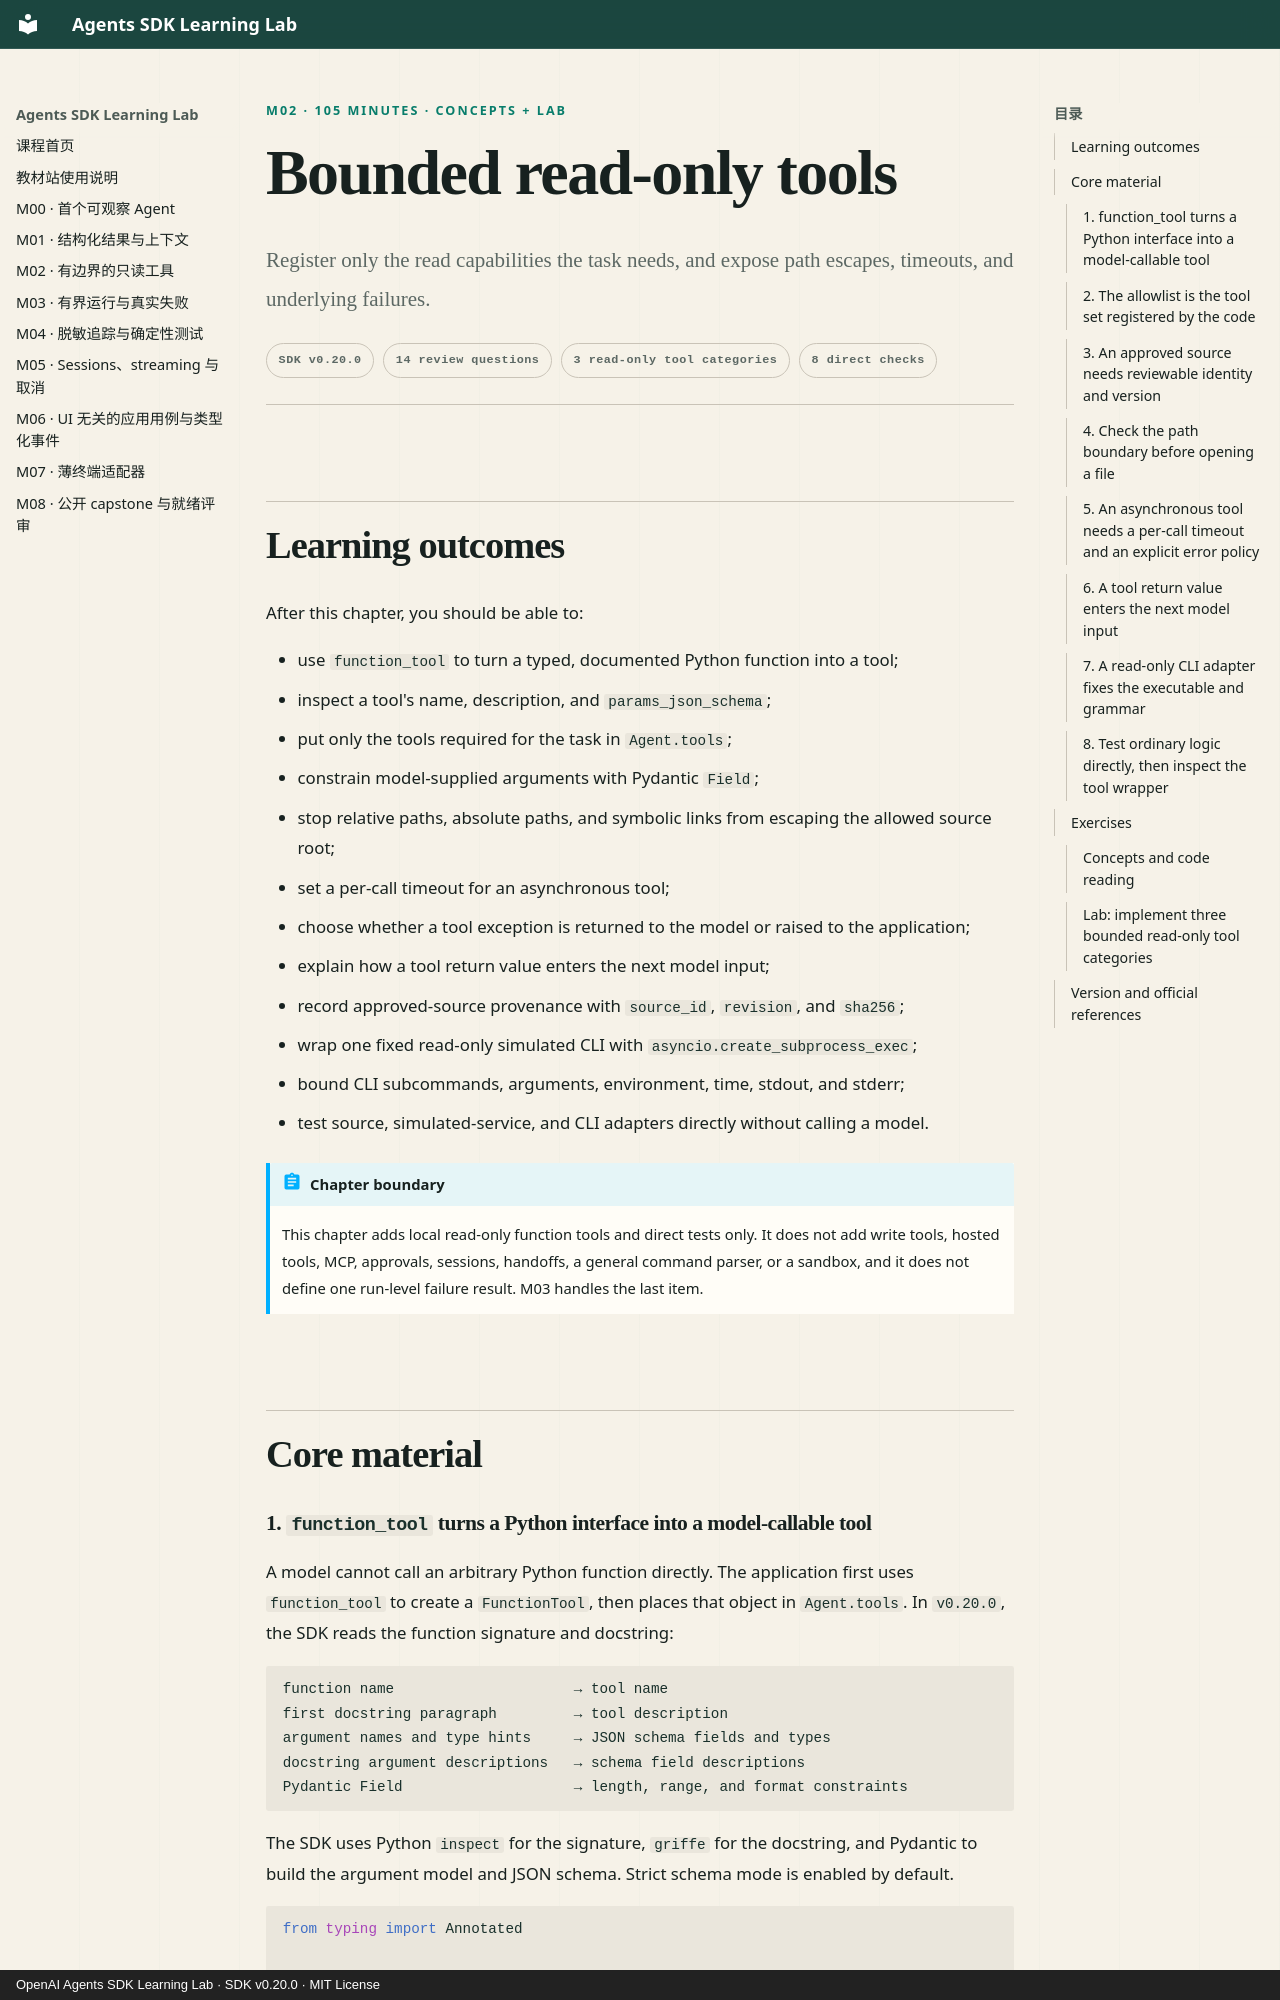

repository: M1racleShih/openai-agents-sdk-learning-lab · page: lessons/m02-read-only-tools.en/index.html · generator: mkdocs · copyright: OpenAI Agents SDK Learning Lab · SDK v0.20.0 · MIT License

---
title: M02 · Bounded read-only tools
description: Derive tool schemas from Python functions, then bound paths, arguments, timeouts, and errors.
---

<p class="lesson-kicker">M02 · 105 minutes · concepts + lab</p>

# Bounded read-only tools

<p class="lesson-deck">Register only the read capabilities the task needs, and expose path escapes, timeouts, and underlying failures.</p>

<div class="lesson-meta" aria-label="Lesson information">
  <span>SDK v0.20.0</span>
  <span>14 review questions</span>
  <span>3 read-only tool categories</span>
  <span>8 direct checks</span>
</div>

## Learning outcomes

After this chapter, you should be able to:

- use `function_tool` to turn a typed, documented Python function into a tool;
- inspect a tool's name, description, and `params_json_schema`;
- put only the tools required for the task in `Agent.tools`;
- constrain model-supplied arguments with Pydantic `Field`;
- stop relative paths, absolute paths, and symbolic links from escaping the allowed source root;
- set a per-call timeout for an asynchronous tool;
- choose whether a tool exception is returned to the model or raised to the application;
- explain how a tool return value enters the next model input;
- record approved-source provenance with `source_id`, `revision`, and `sha256`;
- wrap one fixed read-only simulated CLI with `asyncio.create_subprocess_exec`;
- bound CLI subcommands, arguments, environment, time, stdout, and stderr;
- test source, simulated-service, and CLI adapters directly without calling a model.

!!! abstract "Chapter boundary"

    This chapter adds local read-only function tools and direct tests only. It does not add write
    tools, hosted tools, MCP, approvals, sessions, handoffs, a general command parser, or a sandbox,
    and it does not define one run-level failure result. M03 handles the last item.

## Core material
